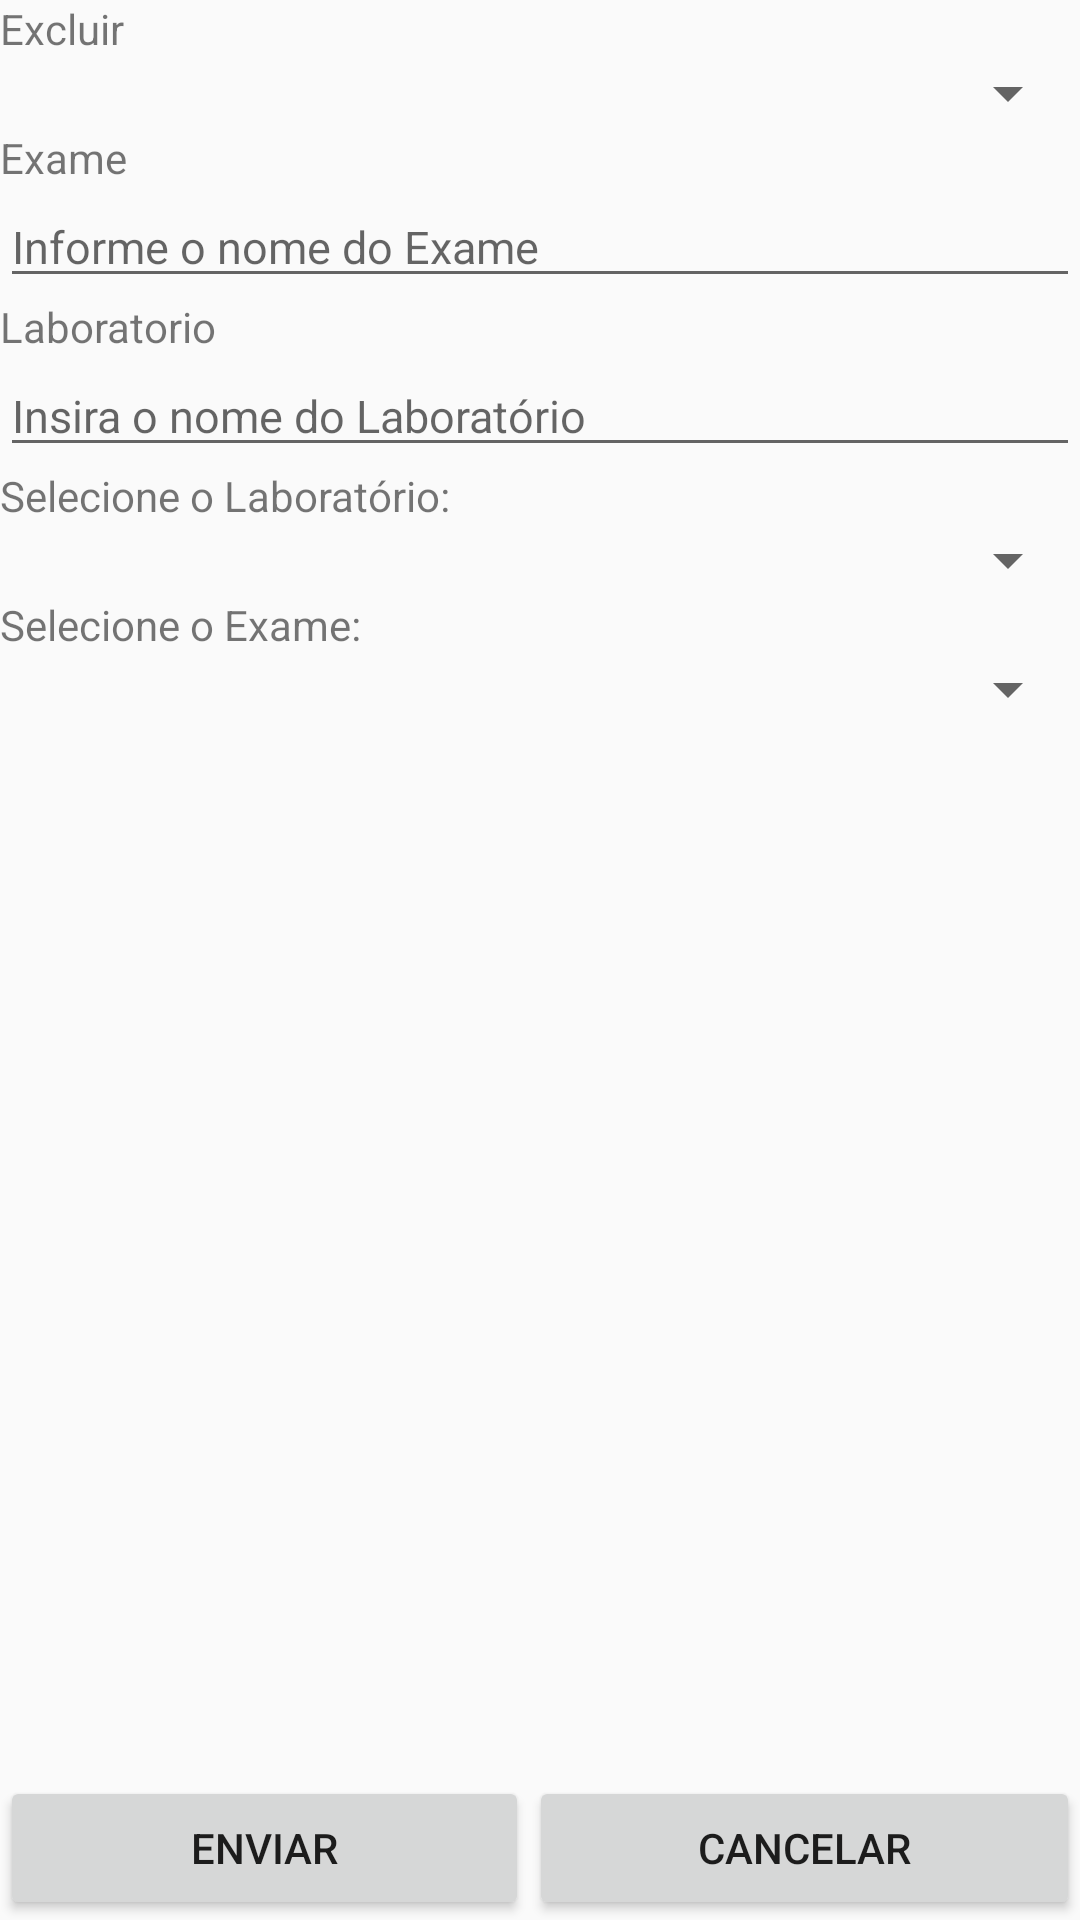

Write the Android layout XML for this screen, with the resource values it uses.
<!-- AndroidManifest.xml: application theme AppTheme -->
<!-- res/layout/apagar.xml -->
<LinearLayout xmlns:android="http://schemas.android.com/apk/res/android"
    android:layout_width="match_parent"
    android:layout_height="match_parent"
    android:layout_margin="5dp"
    android:orientation="vertical">

    <TextView
        android:id="@+id/textView"
        android:layout_width="match_parent"
        android:layout_height="wrap_content"
        android:text="@string/lblApagar" />

    <Spinner
        android:id="@+id/spinnerApagar"
        android:layout_width="match_parent"
        android:layout_height="wrap_content" />

    <LinearLayout
        android:id="@+id/groupExcluirExame"
        android:layout_width="match_parent"
        android:layout_height="wrap_content"
        android:orientation="vertical"
        android:visibility="visible">

        <TextView
            android:id="@+id/textView2"
            android:layout_width="match_parent"
            android:layout_height="wrap_content"
            android:text="@string/lblExame" />

        <EditText
            android:id="@+id/txtExame"
            android:layout_width="match_parent"
            android:layout_height="wrap_content"
            android:ems="10"
            android:hint="@string/hintExame"
            android:inputType="textPersonName"
            android:textSize="15sp" />

    </LinearLayout>

    <LinearLayout
        android:id="@+id/groupExcluirLaboratorio"
        android:layout_width="match_parent"
        android:layout_height="wrap_content"
        android:orientation="vertical"
        android:visibility="visible">

        <TextView
            android:id="@+id/textView3"
            android:layout_width="match_parent"
            android:layout_height="wrap_content"
            android:text="@string/lblLaboratorio" />

        <EditText
            android:id="@+id/txtLaboratorio"
            android:layout_width="match_parent"
            android:layout_height="wrap_content"
            android:ems="10"
            android:hint="@string/hintLaboratorio"
            android:inputType="textPersonName"
            android:textSize="15sp" />
    </LinearLayout>

    <LinearLayout
        android:id="@+id/groupExcluirExameLab"
        android:layout_width="match_parent"
        android:layout_height="wrap_content"
        android:orientation="vertical"
        android:visibility="visible">

        <TextView
            android:id="@+id/textView7"
            android:layout_width="match_parent"
            android:layout_height="wrap_content"
            android:text="@string/lblSelectLab" />

        <Spinner
            android:id="@+id/spinnerSelectLab"
            android:layout_width="match_parent"
            android:layout_height="wrap_content" />

        <TextView
            android:id="@+id/textView8"
            android:layout_width="match_parent"
            android:layout_height="wrap_content"
            android:text="@string/lblSelectExame" />

        <Spinner
            android:id="@+id/spinnerSelectExame"
            android:layout_width="match_parent"
            android:layout_height="wrap_content" />
    </LinearLayout>

    <LinearLayout
        android:layout_width="match_parent"
        android:layout_height="match_parent"
        android:gravity="bottom"
        android:orientation="horizontal">

        <Button
            android:id="@+id/btnEnviar"
            android:layout_width="wrap_content"
            android:layout_height="wrap_content"
            android:layout_weight="1"
            android:text="@string/btnEnviar" />

        <Button
            android:id="@+id/btnCancelar"
            android:layout_width="wrap_content"
            android:layout_height="wrap_content"
            android:layout_weight="1"
            android:text="@string/btnCancelar" />
    </LinearLayout>
</LinearLayout>
<!-- resources referenced by this layout -->
<resources>
  <string name="btnCancelar">Cancelar</string>
  <string name="btnEnviar">Enviar</string>
  <string name="hintExame">Informe o nome do Exame</string>
  <string name="hintLaboratorio">Insira o nome do Laboratório</string>
  <string name="lblApagar">Excluir</string>
  <string name="lblExame">Exame</string>
  <string name="lblLaboratorio">Laboratorio</string>
  <string name="lblSelectExame">Selecione o Exame:</string>
  <string name="lblSelectLab">Selecione o Laboratório:</string>
  <style name="AppTheme" parent="Theme.AppCompat.Light.DarkActionBar">
          
          <item name="colorPrimary">#670A0A</item>
          <item name="colorPrimaryDark">#670A0A</item>
          <item name="colorAccent">#670A0A</item>
          <item name="android:actionOverflowButtonStyle">@style/MyActionButtonOverflow</item>
      </style>
  <style name="MyActionButtonOverflow" parent="android:style/Widget.Holo.Light.ActionButton.Overflow">
          <item name="android:src">@drawable/ic_account_circle_white_24dp</item>
          <item name="android:background">?android:attr/actionBarItemBackground</item>
          <item name="android:contentDescription">"Lala"</item>
      </style>
</resources>
